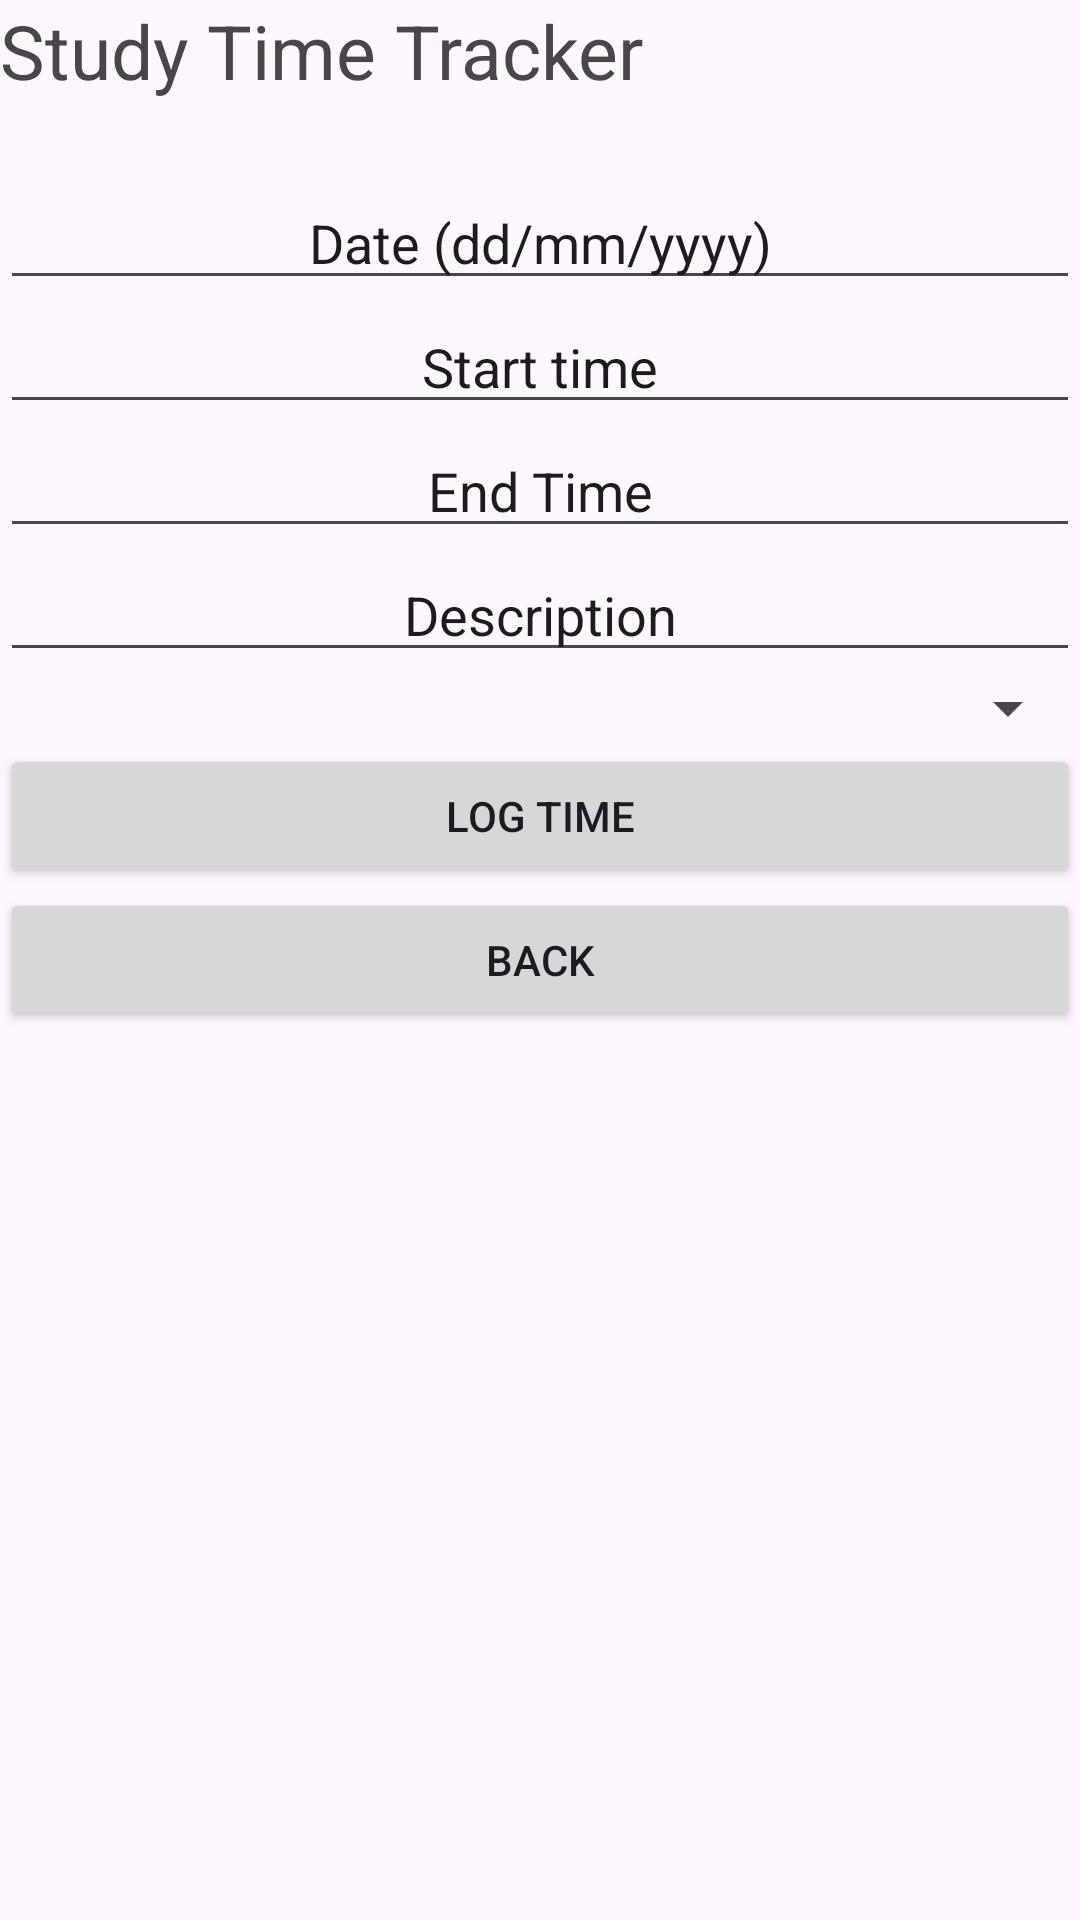

Here is an Android app screen rendered from its layout file. Give the layout XML and the strings, colors and styles it references.
<!-- AndroidManifest.xml: application theme Theme.SelfStudyPlanning -->
<!-- res/layout/activity_log_time.xml -->
<?xml version="1.0" encoding="utf-8"?>
<LinearLayout xmlns:android="http://schemas.android.com/apk/res/android"
    xmlns:app="http://schemas.android.com/apk/res-auto"
    xmlns:tools="http://schemas.android.com/tools"
    android:orientation="vertical"
    android:layout_width="match_parent"
    android:layout_height="match_parent"
    tools:context=".LogTimeActivity">

    <TextView
        android:layout_width="wrap_content"
        android:layout_height="wrap_content"
        android:text="Study Time Tracker"
        android:textSize="25sp"/>

    <EditText
        android:id="@+id/entryDate"
        android:layout_width="match_parent"
        android:layout_marginTop="25dp"
        android:layout_height="wrap_content"
        android:text="Date (dd/mm/yyyy)"
        android:textAlignment="center"/>

    <EditText
        android:id="@+id/startTime"
        android:layout_width="match_parent"
        android:layout_height="wrap_content"
        android:text="Start time"
        android:textAlignment="center"/>

    <EditText
        android:id="@+id/endTime"
        android:layout_width="match_parent"
        android:layout_height="wrap_content"
        android:text="End Time"
        android:textAlignment="center"/>

    <EditText
        android:id="@+id/Description"
        android:layout_width="match_parent"
        android:layout_height="wrap_content"
        android:text="Description"
        android:textAlignment="center"/>

    <Spinner
        android:id="@+id/ctaegorySpinner"
        android:layout_width="match_parent"
        android:layout_height="wrap_content"/>

    <Button
        android:id="@+id/btnLogTime"
        android:text="Log Time"
        android:layout_width="match_parent"
        android:layout_height="wrap_content"/>

    <Button
        android:id="@+id/btnBack"
        android:text="Back"
        android:layout_width="match_parent"
        android:layout_height="wrap_content"/>


</LinearLayout>
<!-- resources referenced by this layout -->
<resources>
  <style name="Theme.SelfStudyPlanning" parent="Base.Theme.SelfStudyPlanning" />
  <style name="Base.Theme.SelfStudyPlanning" parent="Theme.Material3.DayNight.NoActionBar">
          
          
      </style>
</resources>
